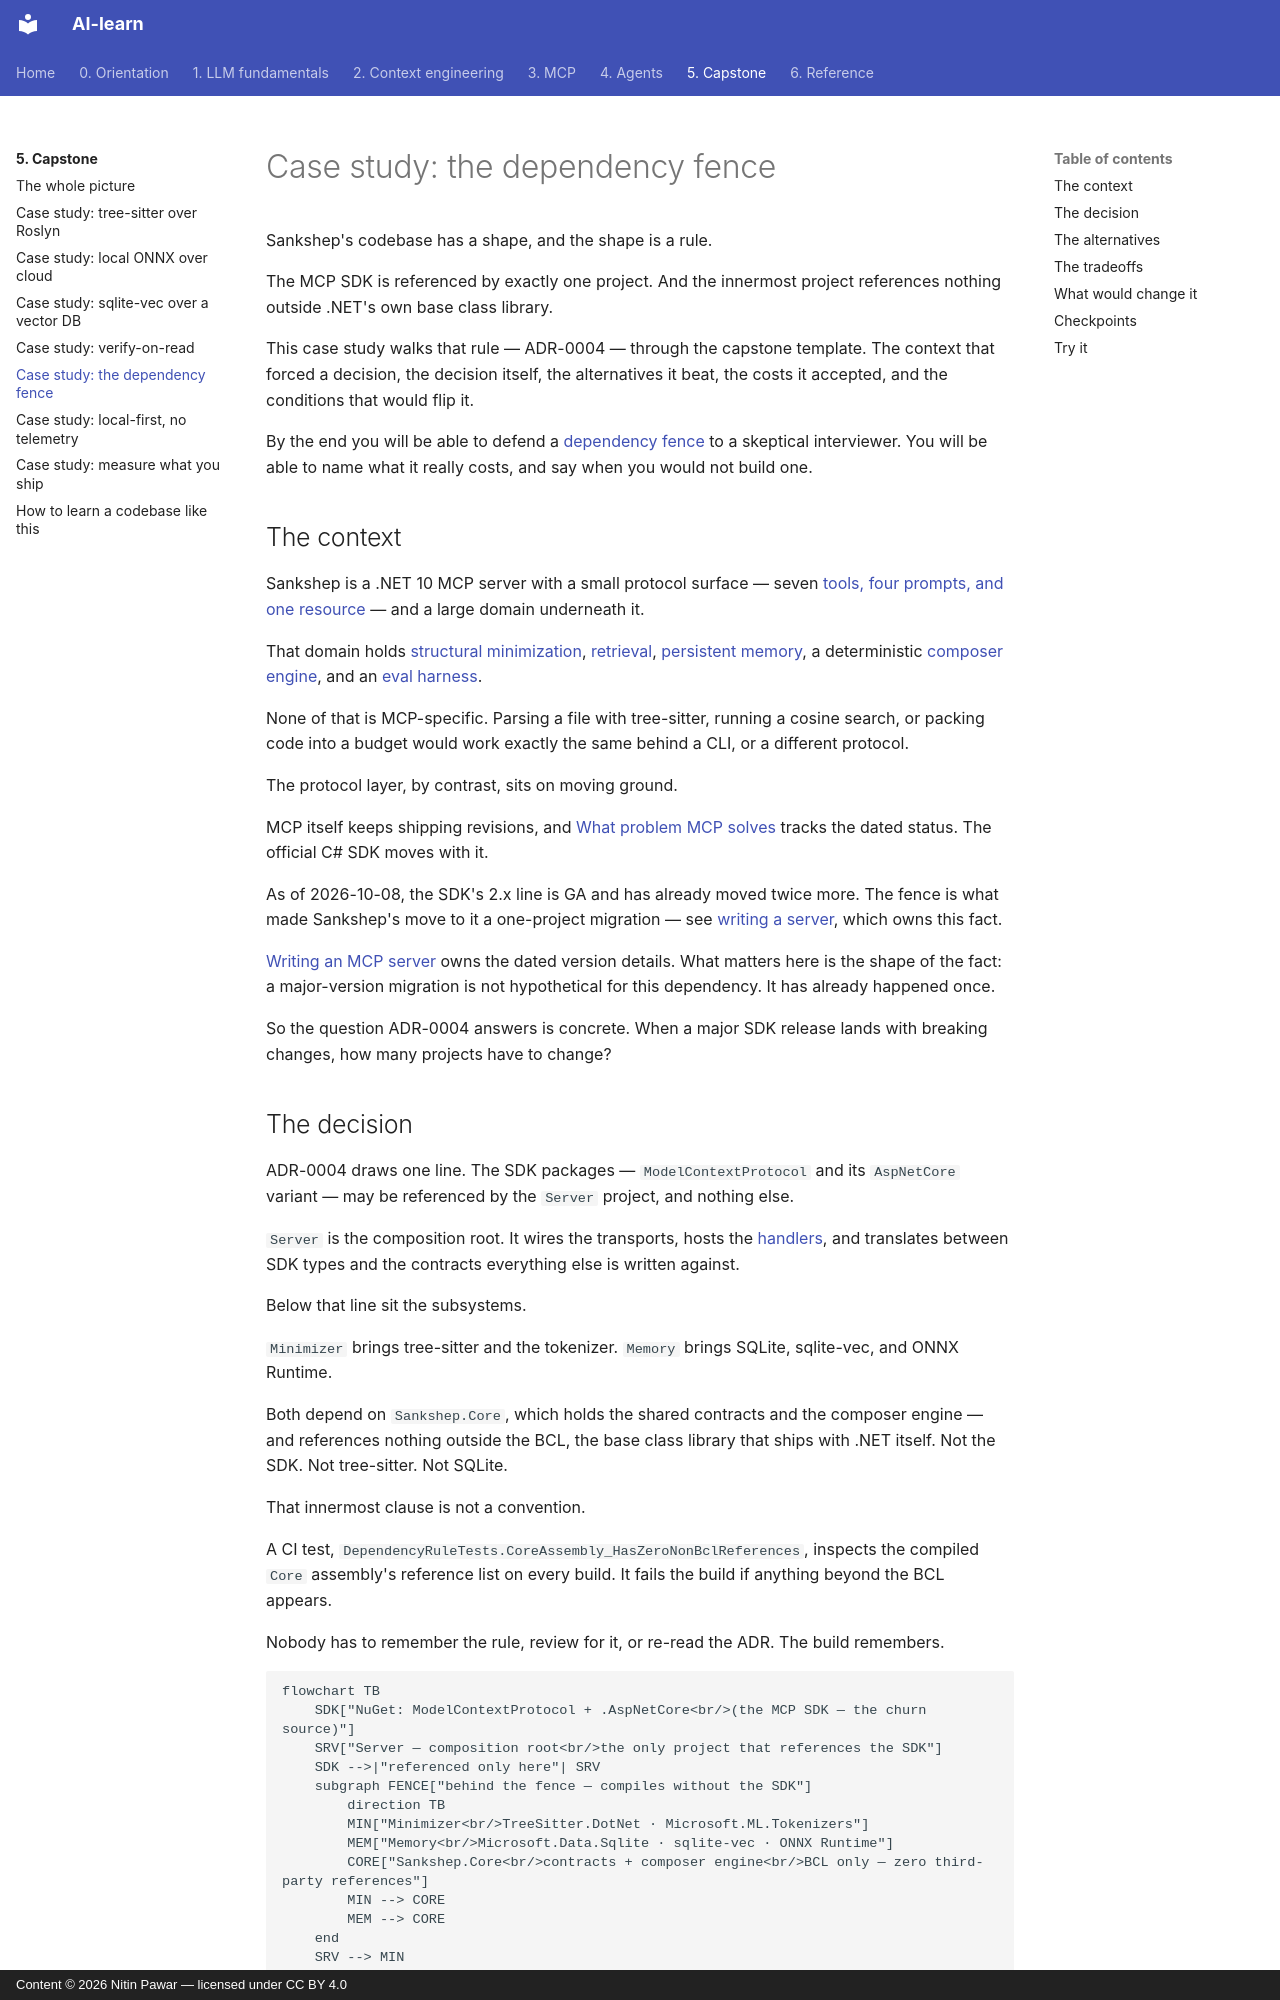

repository: nitinpawar28/AI-learn · page: part5-capstone/case-dependency-fence/index.html · generator: mkdocs · copyright: Content © 2026 Nitin Pawar — licensed under CC BY 4.0

# Case study: the dependency fence

Sankshep's codebase has a shape, and the shape is a rule.

The MCP SDK is referenced by exactly one project. And the innermost project references nothing outside .NET's own base class library.

This case study walks that rule — ADR-0004 — through the capstone template. The context that forced a decision, the decision itself, the alternatives it beat, the costs it accepted, and the conditions that would flip it.

By the end you will be able to defend a [dependency fence](../part3-mcp/writing-a-server.md) to a skeptical interviewer. You will be able to name what it really costs, and say when you would not build one.

## The context

Sankshep is a .NET 10 MCP server with a small protocol surface — seven [tools, four prompts, and one resource](../part3-mcp/primitives.md) — and a large domain underneath it.

That domain holds [structural minimization](../part2-context/structural-minimization.md), [retrieval](../part2-context/rag-for-code.md), [persistent memory](../part2-context/persistent-memory.md), a deterministic [composer engine](../part4-agents/grounded-prompting.md), and an [eval harness](../part2-context/measuring-quality.md).

None of that is MCP-specific. Parsing a file with tree-sitter, running a cosine search, or packing code into a budget would work exactly the same behind a CLI, or a different protocol.

The protocol layer, by contrast, sits on moving ground.

MCP itself keeps shipping revisions, and [What problem MCP solves](../part3-mcp/why-mcp.md) tracks the dated status. The official C# SDK moves with it.

As of 2026-10-08, the SDK's 2.x line is GA and has already moved twice more. The fence is what made Sankshep's move to it a one-project migration — see [writing a server](../part3-mcp/writing-a-server.md), which owns this fact.

[Writing an MCP server](../part3-mcp/writing-a-server.md) owns the dated version details. What matters here is the shape of the fact: a major-version migration is not hypothetical for this dependency. It has already happened once.

So the question ADR-0004 answers is concrete. When a major SDK release lands with breaking changes, how many projects have to change?
